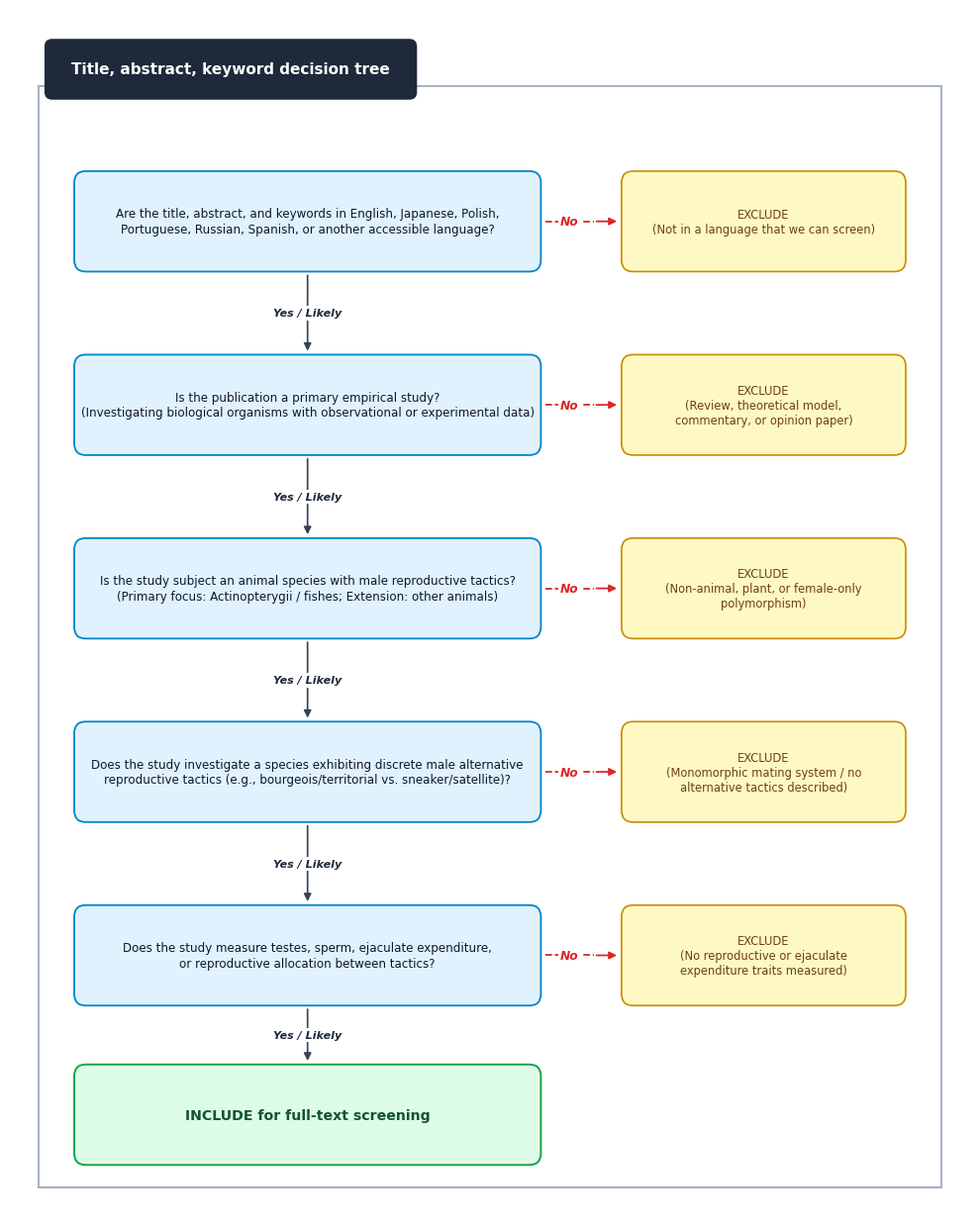
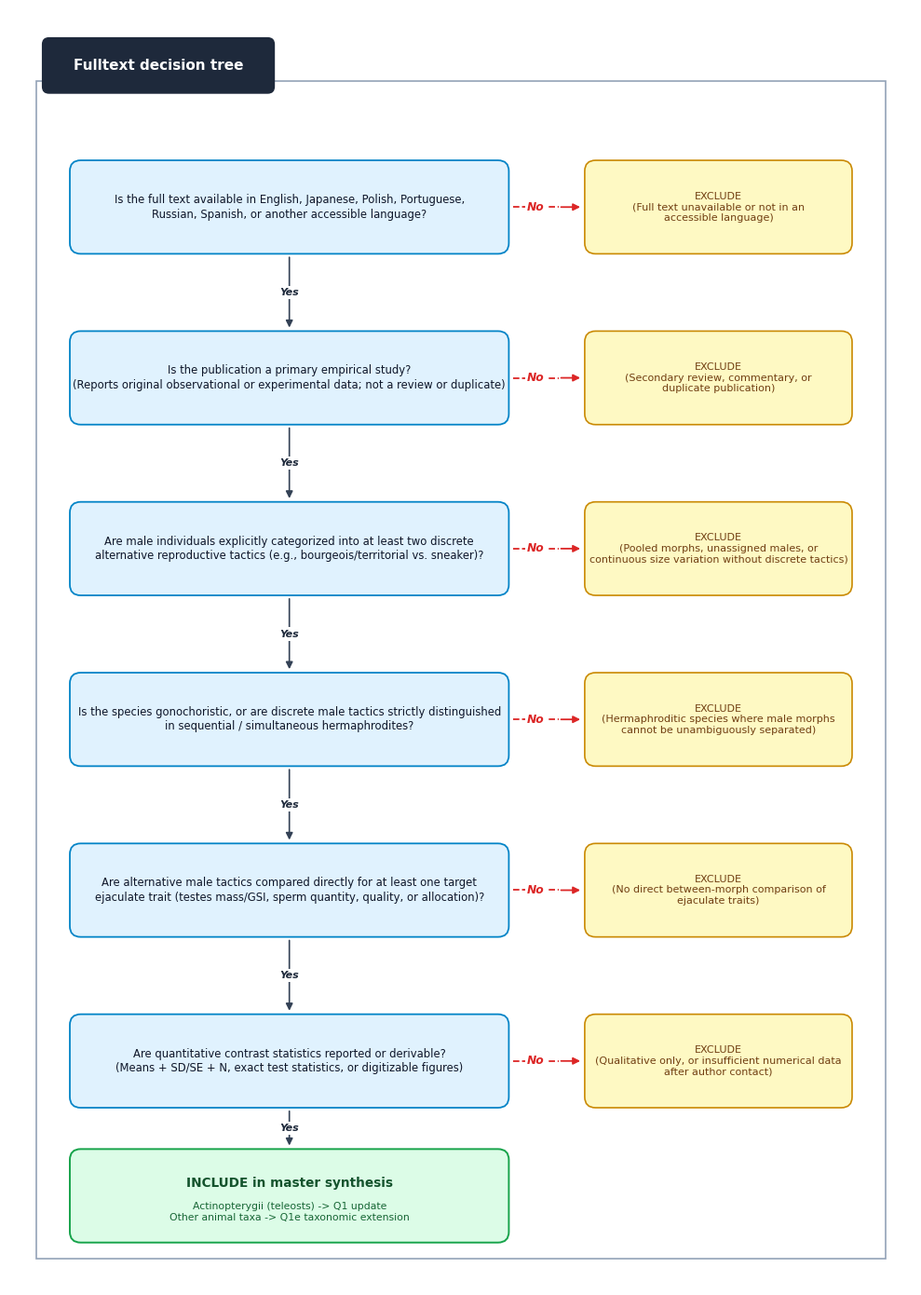

Write the Python code that produced these figures, in order.
#!/usr/bin/env python3
"""
Generate publication-quality screening decision trees for sperm competition meta-analysis:
- Figure 1: Title/Abstract/Keywords decision tree (Stage 1)
- Figure 2: Full-text decision tree (Stage 2)
Outputs both high-DPI PNG and vector SVG formats.
"""

import os
import matplotlib.pyplot as plt
import matplotlib.patches as patches
from matplotlib.patches import FancyBboxPatch, FancyArrowPatch

def create_stage1_tree(output_prefix="figures/decision_tree_stage1"):
    fig, ax = plt.subplots(figsize=(10, 12.5), dpi=300)
    ax.set_xlim(0, 100)
    ax.set_ylim(0, 125)
    ax.axis("off")

    # Header badge
    header_box = FancyBboxPatch((4, 116), 38, 5.5,
                                boxstyle="round,pad=0.4,rounding_size=0.8",
                                ec="none", fc="#1e293b", zorder=3)
    ax.add_patch(header_box)
    ax.text(23, 118.75, "Title, abstract, keyword decision tree",
            ha="center", va="center", color="white", fontsize=11, fontweight="bold",
            family="DejaVu Sans", zorder=5)

    # Outer frame
    outer_frame = FancyBboxPatch((3, 3), 94, 114,
                                 boxstyle="square,pad=0",
                                 ec="#94a3b8", fc="#ffffff", lw=1.2, zorder=1)
    ax.add_patch(outer_frame)

    steps = [
        {
            "y": 103,
            "q": "Are the title, abstract, and keywords in English, Japanese, Polish,\nPortuguese, Russian, Spanish, or another accessible language?",
            "exc": "EXCLUDE\n(Not in a language that we can screen)",
            "arrow_label": "Yes / Likely"
        },
        {
            "y": 84,
            "q": "Is the publication a primary empirical study?\n(Investigating biological organisms with observational or experimental data)",
            "exc": "EXCLUDE\n(Review, theoretical model,\ncommentary, or opinion paper)",
            "arrow_label": "Yes / Likely"
        },
        {
            "y": 65,
            "q": "Is the study subject an animal species with male reproductive tactics?\n(Primary focus: Actinopterygii / fishes; Extension: other animals)",
            "exc": "EXCLUDE\n(Non-animal, plant, or female-only\npolymorphism)",
            "arrow_label": "Yes / Likely"
        },
        {
            "y": 46,
            "q": "Does the study investigate a species exhibiting discrete male alternative\nreproductive tactics (e.g., bourgeois/territorial vs. sneaker/satellite)?",
            "exc": "EXCLUDE\n(Monomorphic mating system / no\nalternative tactics described)",
            "arrow_label": "Yes / Likely"
        },
        {
            "y": 27,
            "q": "Does the study measure testes, sperm, ejaculate expenditure,\nor reproductive allocation between tactics?",
            "exc": "EXCLUDE\n(No reproductive or ejaculate\nexpenditure traits measured)",
            "arrow_label": "Yes / Likely"
        },
    ]

    q_x = 7
    q_w = 48
    box_h = 9.8
    exc_x = 64
    exc_w = 29

    for i, step in enumerate(steps):
        y = step["y"]

        # Blue question box
        q_patch = FancyBboxPatch((q_x, y - box_h/2), q_w, box_h,
                                 boxstyle="round,pad=0.3,rounding_size=1.2",
                                 ec="#0284c7", fc="#e0f2fe", lw=1.3, zorder=2)
        ax.add_patch(q_patch)
        ax.text(q_x + q_w/2, y, step["q"],
                ha="center", va="center", color="#0f172a", fontsize=8.6,
                family="DejaVu Sans", multialignment="center", linespacing=1.25, zorder=4)

        # Red dashed line and arrow to exclusion box
        line_start_x = q_x + q_w + 0.8
        line_end_x = exc_x - 3.2
        ax.plot([line_start_x, line_end_x], [y, y],
                color="#dc2626", lw=1.3, ls="--", zorder=3)

        arr = FancyArrowPatch((line_end_x, y), (exc_x - 0.5, y),
                               arrowstyle="-|>", mutation_scale=11,
                               color="#dc2626", lw=1.3, zorder=3)
        ax.add_patch(arr)

        ax.text((line_start_x + line_end_x)/2, y, "No",
                ha="center", va="center", color="#dc2626", fontsize=8.8,
                fontweight="bold", style="italic", family="DejaVu Sans", zorder=5,
                bbox=dict(boxstyle="square,pad=0.2", fc="#ffffff", ec="none"))

        # Yellow exclusion box
        exc_patch = FancyBboxPatch((exc_x, y - box_h/2), exc_w, box_h,
                                   boxstyle="round,pad=0.3,rounding_size=1.2",
                                   ec="#ca8a04", fc="#fef9c3", lw=1.2, zorder=2)
        ax.add_patch(exc_patch)
        ax.text(exc_x + exc_w/2, y, step["exc"],
                ha="center", va="center", color="#713f12", fontsize=8.3,
                family="DejaVu Sans", multialignment="center", linespacing=1.2, zorder=4)

        # Downward arrow to next step
        if i < len(steps) - 1:
            next_y = steps[i+1]["y"]
            arrow_start_y = y - box_h/2 - 0.4
            arrow_end_y = next_y + box_h/2 + 0.4
            down_arr = FancyArrowPatch((q_x + q_w/2, arrow_start_y),
                                       (q_x + q_w/2, arrow_end_y),
                                       arrowstyle="-|>", mutation_scale=11,
                                       color="#334155", lw=1.2, zorder=3)
            ax.add_patch(down_arr)
            ax.text(q_x + q_w/2, (arrow_start_y + arrow_end_y)/2, step["arrow_label"],
                    ha="center", va="center", color="#1e293b", fontsize=8.0,
                    fontweight="bold", style="italic", family="DejaVu Sans", zorder=5,
                    bbox=dict(boxstyle="square,pad=0.2", fc="#ffffff", ec="none"))

    # Terminal arrow & Green terminal box
    last_y = steps[-1]["y"]
    term_y = 10.5
    arrow_start_y = last_y - box_h/2 - 0.4
    arrow_end_y = term_y + box_h/2 + 0.4
    down_arr = FancyArrowPatch((q_x + q_w/2, arrow_start_y),
                               (q_x + q_w/2, arrow_end_y),
                               arrowstyle="-|>", mutation_scale=11,
                               color="#334155", lw=1.2, zorder=3)
    ax.add_patch(down_arr)
    ax.text(q_x + q_w/2, (arrow_start_y + arrow_end_y)/2, "Yes / Likely",
            ha="center", va="center", color="#1e293b", fontsize=8.0,
            fontweight="bold", style="italic", family="DejaVu Sans", zorder=5,
            bbox=dict(boxstyle="square,pad=0.2", fc="#ffffff", ec="none"))

    term_patch = FancyBboxPatch((q_x, term_y - box_h/2), q_w, box_h,
                                boxstyle="round,pad=0.3,rounding_size=1.2",
                                ec="#16a34a", fc="#dcfce7", lw=1.4, zorder=2)
    ax.add_patch(term_patch)
    ax.text(q_x + q_w/2, term_y, "INCLUDE for full-text screening",
            ha="center", va="center", color="#14532d", fontsize=10.2,
            fontweight="bold", family="DejaVu Sans", zorder=4)

    plt.tight_layout()
    os.makedirs("figures", exist_ok=True)
    plt.savefig(f"{output_prefix}.png", dpi=300, bbox_inches="tight")
    plt.savefig(f"{output_prefix}.svg", bbox_inches="tight")
    plt.close()
    print(f"Generated {output_prefix}.png and .svg successfully.")


def create_stage2_tree(output_prefix="figures/decision_tree_stage2"):
    fig, ax = plt.subplots(figsize=(10, 14), dpi=300)
    ax.set_xlim(0, 100)
    ax.set_ylim(0, 142)
    ax.axis("off")

    # Header badge
    header_box = FancyBboxPatch((4, 133), 25, 5.5,
                                boxstyle="round,pad=0.4,rounding_size=0.8",
                                ec="none", fc="#1e293b", zorder=3)
    ax.add_patch(header_box)
    ax.text(16.5, 135.75, "Fulltext decision tree",
            ha="center", va="center", color="white", fontsize=11, fontweight="bold",
            family="DejaVu Sans", zorder=5)

    # Outer frame
    outer_frame = FancyBboxPatch((3, 3), 94, 131,
                                 boxstyle="square,pad=0",
                                 ec="#94a3b8", fc="#ffffff", lw=1.2, zorder=1)
    ax.add_patch(outer_frame)

    steps = [
        {
            "y": 120,
            "q": "Is the full text available in English, Japanese, Polish, Portuguese,\nRussian, Spanish, or another accessible language?",
            "exc": "EXCLUDE\n(Full text unavailable or not in an\naccessible language)",
            "arrow_label": "Yes"
        },
        {
            "y": 101,
            "q": "Is the publication a primary empirical study?\n(Reports original observational or experimental data; not a review or duplicate)",
            "exc": "EXCLUDE\n(Secondary review, commentary, or\nduplicate publication)",
            "arrow_label": "Yes"
        },
        {
            "y": 82,
            "q": "Are male individuals explicitly categorized into at least two discrete\nalternative reproductive tactics (e.g., bourgeois/territorial vs. sneaker)?",
            "exc": "EXCLUDE\n(Pooled morphs, unassigned males, or\ncontinuous size variation without discrete tactics)",
            "arrow_label": "Yes"
        },
        {
            "y": 63,
            "q": "Is the species gonochoristic, or are discrete male tactics strictly distinguished\nin sequential / simultaneous hermaphrodites?",
            "exc": "EXCLUDE\n(Hermaphroditic species where male morphs\ncannot be unambiguously separated)",
            "arrow_label": "Yes"
        },
        {
            "y": 44,
            "q": "Are alternative male tactics compared directly for at least one target\nejaculate trait (testes mass/GSI, sperm quantity, quality, or allocation)?",
            "exc": "EXCLUDE\n(No direct between-morph comparison of\nejaculate traits)",
            "arrow_label": "Yes"
        },
        {
            "y": 25,
            "q": "Are quantitative contrast statistics reported or derivable?\n(Means + SD/SE + N, exact test statistics, or digitizable figures)",
            "exc": "EXCLUDE\n(Qualitative only, or insufficient numerical data\nafter author contact)",
            "arrow_label": "Yes"
        },
    ]

    q_x = 7
    q_w = 48
    box_h = 9.8
    exc_x = 64
    exc_w = 29

    for i, step in enumerate(steps):
        y = step["y"]

        # Blue question box
        q_patch = FancyBboxPatch((q_x, y - box_h/2), q_w, box_h,
                                 boxstyle="round,pad=0.3,rounding_size=1.2",
                                 ec="#0284c7", fc="#e0f2fe", lw=1.3, zorder=2)
        ax.add_patch(q_patch)
        ax.text(q_x + q_w/2, y, step["q"],
                ha="center", va="center", color="#0f172a", fontsize=8.4,
                family="DejaVu Sans", multialignment="center", linespacing=1.25, zorder=4)

        # Red dashed line and arrow to exclusion box
        line_start_x = q_x + q_w + 0.8
        line_end_x = exc_x - 3.2
        ax.plot([line_start_x, line_end_x], [y, y],
                color="#dc2626", lw=1.3, ls="--", zorder=3)

        arr = FancyArrowPatch((line_end_x, y), (exc_x - 0.5, y),
                               arrowstyle="-|>", mutation_scale=11,
                               color="#dc2626", lw=1.3, zorder=3)
        ax.add_patch(arr)

        ax.text((line_start_x + line_end_x)/2, y, "No",
                ha="center", va="center", color="#dc2626", fontsize=8.8,
                fontweight="bold", style="italic", family="DejaVu Sans", zorder=5,
                bbox=dict(boxstyle="square,pad=0.2", fc="#ffffff", ec="none"))

        # Yellow exclusion box
        exc_patch = FancyBboxPatch((exc_x, y - box_h/2), exc_w, box_h,
                                   boxstyle="round,pad=0.3,rounding_size=1.2",
                                   ec="#ca8a04", fc="#fef9c3", lw=1.2, zorder=2)
        ax.add_patch(exc_patch)
        ax.text(exc_x + exc_w/2, y, step["exc"],
                ha="center", va="center", color="#713f12", fontsize=8.0,
                family="DejaVu Sans", multialignment="center", linespacing=1.2, zorder=4)

        # Downward arrow to next step
        if i < len(steps) - 1:
            next_y = steps[i+1]["y"]
            arrow_start_y = y - box_h/2 - 0.4
            arrow_end_y = next_y + box_h/2 + 0.4
            down_arr = FancyArrowPatch((q_x + q_w/2, arrow_start_y),
                                       (q_x + q_w/2, arrow_end_y),
                                       arrowstyle="-|>", mutation_scale=11,
                                       color="#334155", lw=1.2, zorder=3)
            ax.add_patch(down_arr)
            ax.text(q_x + q_w/2, (arrow_start_y + arrow_end_y)/2, step["arrow_label"],
                    ha="center", va="center", color="#1e293b", fontsize=8.0,
                    fontweight="bold", style="italic", family="DejaVu Sans", zorder=5,
                    bbox=dict(boxstyle="square,pad=0.2", fc="#ffffff", ec="none"))

    # Terminal arrow & Green terminal box
    last_y = steps[-1]["y"]
    term_y = 10.0
    arrow_start_y = last_y - box_h/2 - 0.4
    arrow_end_y = term_y + box_h/2 + 0.4
    down_arr = FancyArrowPatch((q_x + q_w/2, arrow_start_y),
                               (q_x + q_w/2, arrow_end_y),
                               arrowstyle="-|>", mutation_scale=11,
                               color="#334155", lw=1.2, zorder=3)
    ax.add_patch(down_arr)
    ax.text(q_x + q_w/2, (arrow_start_y + arrow_end_y)/2, "Yes",
            ha="center", va="center", color="#1e293b", fontsize=8.0,
            fontweight="bold", style="italic", family="DejaVu Sans", zorder=5,
            bbox=dict(boxstyle="square,pad=0.2", fc="#ffffff", ec="none"))

    term_patch = FancyBboxPatch((q_x, term_y - box_h/2), q_w, box_h,
                                boxstyle="round,pad=0.3,rounding_size=1.2",
                                ec="#16a34a", fc="#dcfce7", lw=1.4, zorder=2)
    ax.add_patch(term_patch)
    ax.text(q_x + q_w/2, term_y + 1.4, "INCLUDE in master synthesis",
            ha="center", va="center", color="#14532d", fontsize=9.8,
            fontweight="bold", family="DejaVu Sans", zorder=4)
    ax.text(q_x + q_w/2, term_y - 1.8, "Actinopterygii (teleosts) -> Q1 update\nOther animal taxa -> Q1e taxonomic extension",
            ha="center", va="center", color="#166534", fontsize=7.8,
            family="DejaVu Sans", multialignment="center", zorder=4)

    plt.tight_layout()
    os.makedirs("figures", exist_ok=True)
    plt.savefig(f"{output_prefix}.png", dpi=300, bbox_inches="tight")
    plt.savefig(f"{output_prefix}.svg", bbox_inches="tight")
    plt.close()
    print(f"Generated {output_prefix}.png and .svg successfully.")

if __name__ == "__main__":
    create_stage1_tree()
    create_stage2_tree()
